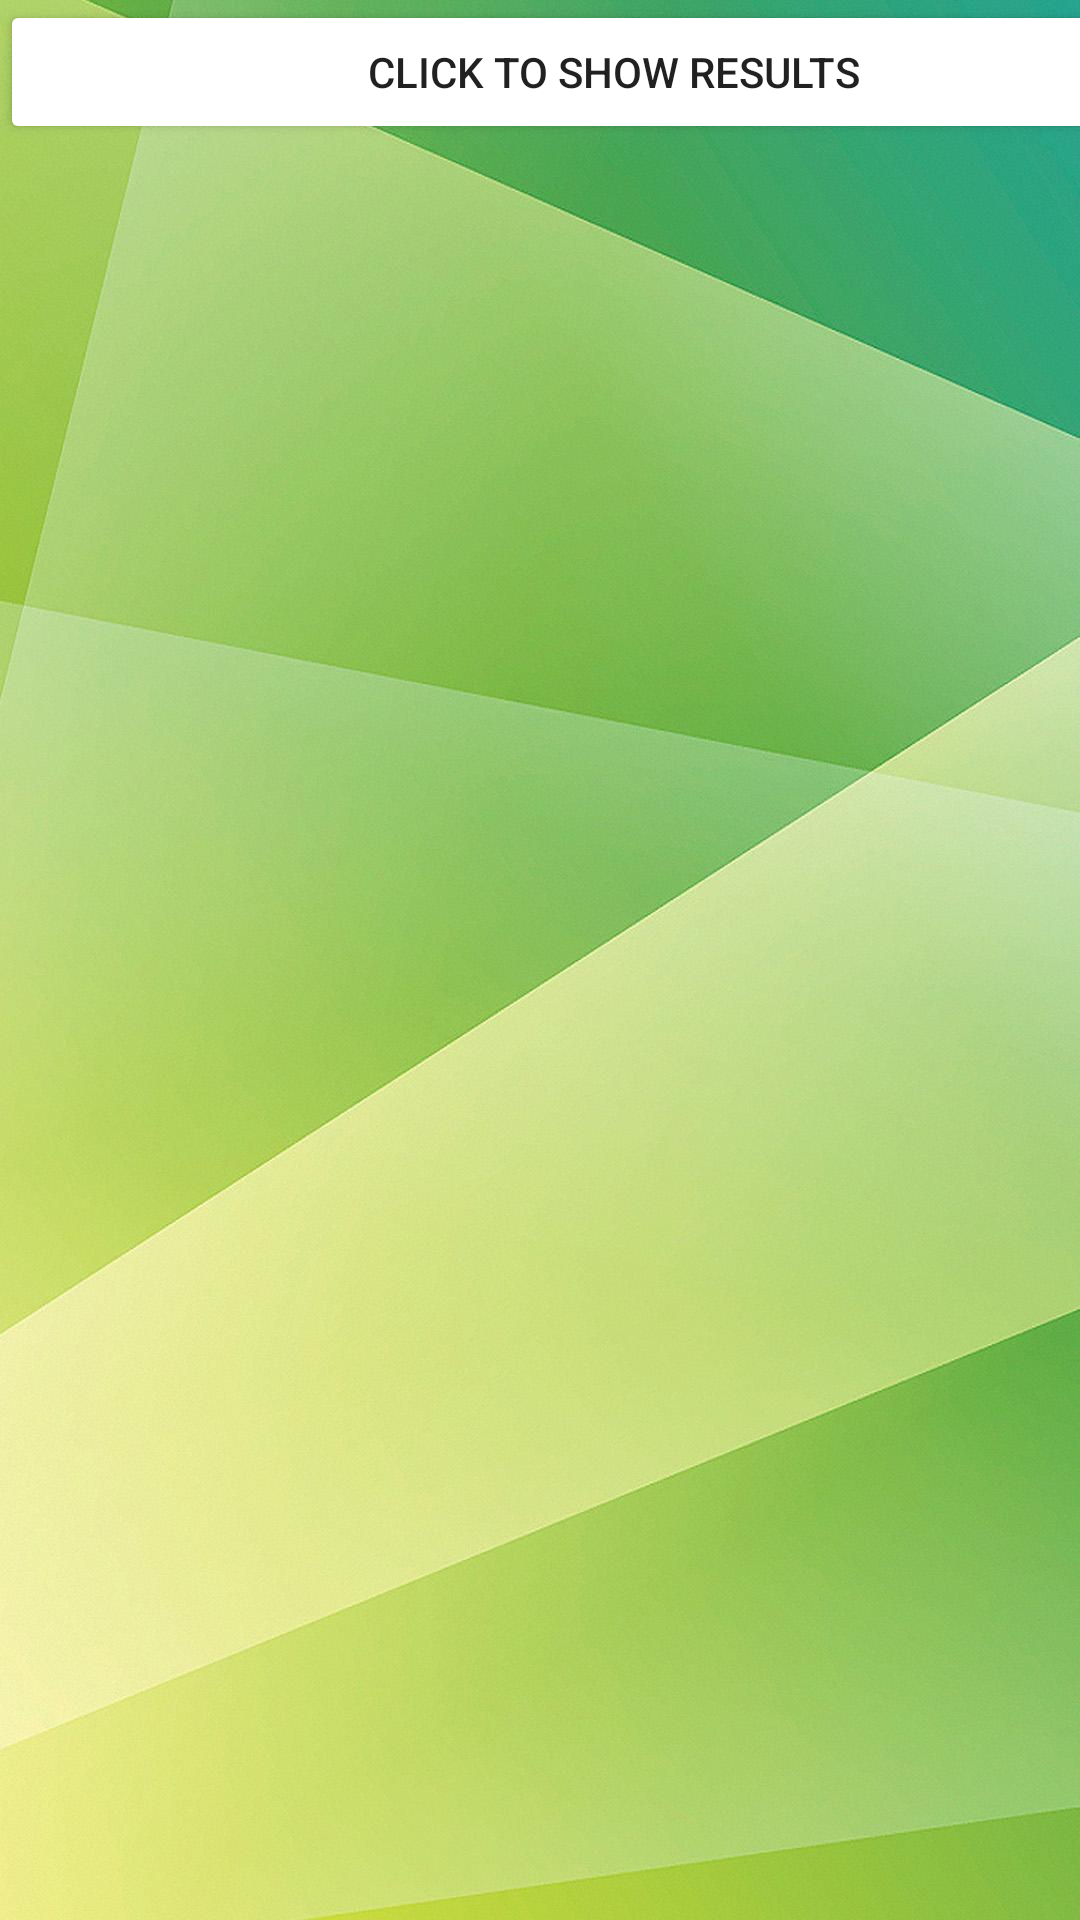

Layout XML and referenced resources for this Android screen:
<!-- AndroidManifest.xml: application theme Theme.BeatTheBookies -->
<!-- res/layout/activity_coin_flip_history_page.xml -->
<?xml version="1.0" encoding="utf-8"?>
<androidx.constraintlayout.widget.ConstraintLayout xmlns:android="http://schemas.android.com/apk/res/android"
    xmlns:app="http://schemas.android.com/apk/res-auto"
    xmlns:tools="http://schemas.android.com/tools"
    android:id="@+id/maintxt"
    android:layout_width="match_parent"
    android:layout_height="match_parent"
    tools:context=".CoinFlipHistoryPage"
    android:background="@drawable/wp4999477">

    <LinearLayout
        android:layout_width="409dp"
        android:layout_height="729dp"
        android:orientation="vertical"
        tools:layout_editor_absoluteX="1dp"
        tools:layout_editor_absoluteY="1dp">

        <androidx.appcompat.widget.AppCompatButton
            android:id="@+id/btn_update"
            android:layout_width="match_parent"
            android:layout_height="wrap_content"
            android:onClick="update"
            android:text="Click to show results"
            android:backgroundTint="@color/white"/>

        <ScrollView
            android:layout_width="match_parent"
            android:layout_height="729dp">


            <LinearLayout
                android:layout_width="match_parent"
                android:layout_height="wrap_content"
                android:orientation="vertical">

                <TextView
                    android:id="@+id/tvResult"
                    android:layout_width="match_parent"
                    android:layout_height="wrap_content"
                    android:textSize="35dp" />
            </LinearLayout>
        </ScrollView>
    </LinearLayout>
</androidx.constraintlayout.widget.ConstraintLayout>
<!-- resources referenced by this layout -->
<resources>
  <!-- drawable wp4999477: jpg bitmap (drawable, 84180 bytes) -->
  <style name="Theme.BeatTheBookies" parent="Theme.MaterialComponents.DayNight.NoActionBar">
          
          <item name="colorPrimary">@color/purple_500</item>
          <item name="colorPrimaryVariant">@color/purple_700</item>
          <item name="colorOnPrimary">@color/white</item>
          
          <item name="colorSecondary">@color/teal_200</item>
          <item name="colorSecondaryVariant">@color/teal_700</item>
          <item name="colorOnSecondary">@color/black</item>
          
          <item name="android:statusBarColor">?attr/colorPrimaryVariant</item>
          
      </style>
  <!-- not gathered from this repository: default colours our renderer supplied (Android Studio template values) -->
  <color name="purple_500">#FF6200EE</color>
  <color name="purple_700">#FF3700B3</color>
  <color name="teal_200">#FF03DAC5</color>
  <color name="teal_700">#FF018786</color>
  <color name="black">#FF000000</color>
  <color name="white">#FFFFFFFF</color>
</resources>
